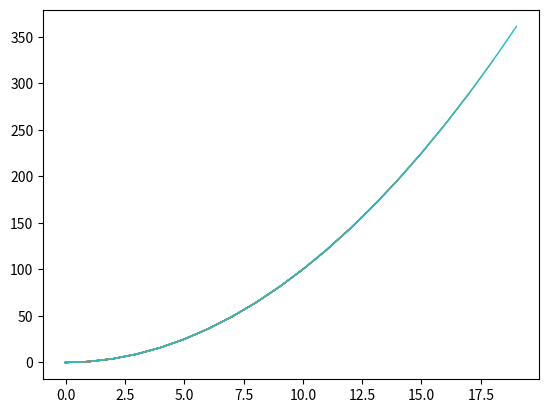
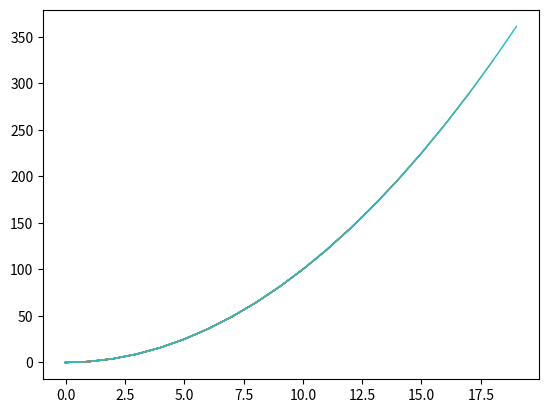

The matplotlib source for these figures, in order:
import matplotlib.pyplot as plt
import numpy as np

count = 1
flag = True

figures = [plt.figure(), plt.figure(), plt.figure()]

axes = []
for fig in figures:
    axes.append(fig.gca())
x = np.arange(20)

while flag:
    for i in range(3):
        plt.ion()
        y = pow(x[:count], 2)
        temp = x[:count]
        axes[i].plot(temp, y, linewidth=1)
        plt.pause(0.01) # 
        plt.savefig("8_" +str(i) + ".png")
        plt.ioff()
    count += 1
    if count > 20:
        break

# plt.show() 
plt.close()
